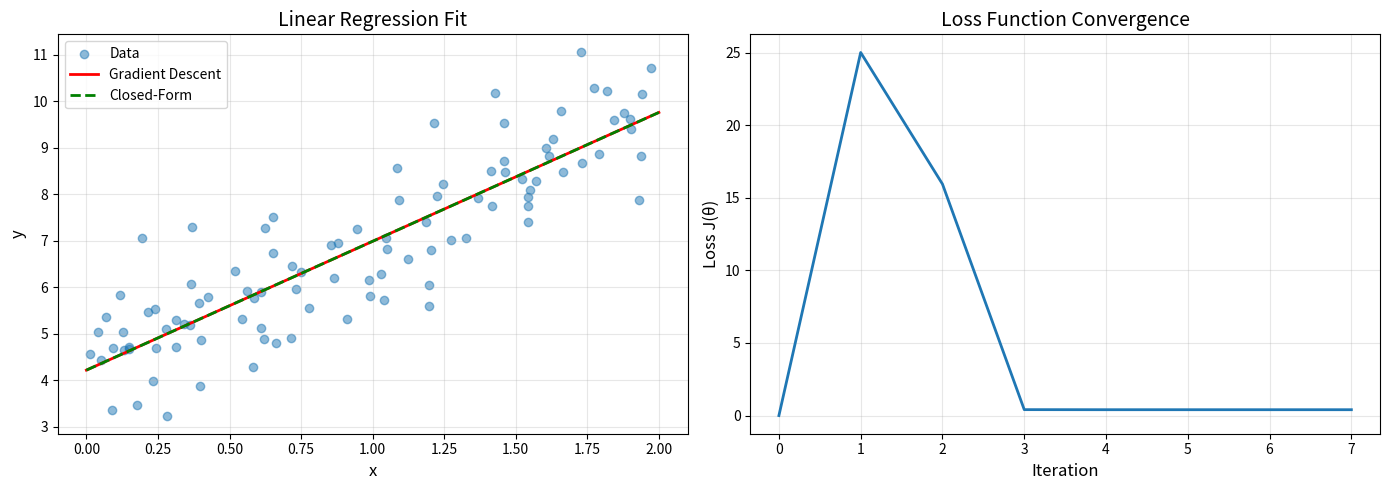

Recreate this plot in Python.
import matplotlib.pyplot as plt
import numpy as np
import logging
from tqdm import tqdm

logging.basicConfig(level=logging.INFO)
logger = logging.getLogger(__name__)


class LinearRegressionGD:
    """Linear Regression using Batch Gradient Descent"""

    def __init__(
        self,
        learning_rate=0.01,
        num_iterations=1000,
        tolerance=1e-6,
        verbose=True,
    ):
        self.learning_rate = learning_rate
        self.num_iterations = num_iterations
        self.tolerance = tolerance
        self.verbose = verbose
        self.theta = None
        self.loss_history = [0.0]

    def _compute_loss(self, X, y, theta):
        """Compute MSE loss"""
        m = len(y)
        predictions = X @ theta
        return (1 / (2 * m)) * np.sum((predictions - y) ** 2)

    def _compute_gradient(self, X, y, theta):
        m = len(y)
        predictions = X @ theta
        gradient = (1 / m) * X.T @ (predictions - y)
        return gradient

    def fit(self, X, y):
        _, d = X.shape
        X_with_intercept = (
            np.ones((X.shape[0], 1))
            if X.shape[1] == 0
            else np.column_stack([np.ones(X.shape[0]), X])
        )
        self.theta = np.zeros(d + 1, dtype=np.float64)
        self.loss_history.append(
            self._compute_loss(X_with_intercept, y, self.theta)
        )
        is_finalized = False
        for idx in tqdm(range(self.num_iterations)):
            gradient = self._compute_gradient(X_with_intercept, y, self.theta)
            self._update_theta(gradient)
            if not (idx % 100):
                if self.verbose:
                    logger.info("Theta: %.02f", self.theta)
                else:
                    logger.debug("Theta: %.02f", self.theta)
                self.loss_history.append(
                    self._compute_loss(X_with_intercept, y, self.theta)
                )
                is_finalized = (np.abs(sum(gradient)) < self.tolerance) or (
                    (idx > 1)
                    and (
                        np.abs(self.loss_history[-1] - self.loss_history[-2])
                        < self.tolerance
                    )
                )
                if is_finalized:
                    break

    def _update_theta(self, gradient) -> None:
        self.theta = self.theta - self.learning_rate * gradient

    def predict(self, X):
        X_with_intercept = (
            np.ones((X.shape[0], 1))
            if X.shape[1] == 0
            else np.column_stack([np.ones(X.shape[0]), X])
        )
        return X_with_intercept @ self.theta

    def plot_loss_history(self):
        """Plot the loss function over iterations"""
        plt.figure(figsize=(10, 6))
        plt.plot(self.loss_history, linewidth=2)
        plt.xlabel("Iteration", fontsize=12)
        plt.ylabel("Loss J(θ)", fontsize=12)
        plt.title("Loss Function vs. Iteration", fontsize=14)
        plt.grid(True, alpha=0.3)
        plt.show()


if __name__ == "__main__":
    # Generate synthetic data
    np.random.seed(42)
    m = 100  # number of samples
    X = 2 * np.random.rand(m, 1)
    y = 4 + 3 * X.squeeze() + np.random.randn(m)  # y = 4 + 3x + noise

    # Fit using gradient descent
    model_gd = LinearRegressionGD(
        learning_rate=0.1, num_iterations=1000, verbose=True
    )
    model_gd.fit(X, y)

    # Compare with closed-form solution
    X_with_intercept = np.column_stack([np.ones(m), X])
    theta_closed_form = (
        np.linalg.inv(X_with_intercept.T @ X_with_intercept)
        @ X_with_intercept.T
        @ y
    )

    print("\nGradient Descent Solution:")
    print(f"θ₀ (intercept) = {model_gd.theta[0]:.4f}")
    print(f"θ₁ (slope) = {model_gd.theta[1]:.4f}")

    print("\nClosed-Form Solution:")
    print(f"θ₀ (intercept) = {theta_closed_form[0]:.4f}")
    print(f"θ₁ (slope) = {theta_closed_form[1]:.4f}")

    # Plot results
    fig, (ax1, ax2) = plt.subplots(1, 2, figsize=(14, 5))
    # Plot data and fitted line
    ax1.scatter(X, y, alpha=0.5, label="Data")
    X_plot = np.array([[0], [2]])
    y_pred_gd = model_gd.predict(X_plot)
    ax1.plot(X_plot, y_pred_gd, "r-", linewidth=2, label="Gradient Descent")
    ax1.plot(
        X_plot,
        [theta_closed_form[0], theta_closed_form[0] + 2 * theta_closed_form[1]],
        "g--",
        linewidth=2,
        label="Closed-Form",
    )
    ax1.set_xlabel("x", fontsize=12)
    ax1.set_ylabel("y", fontsize=12)
    ax1.set_title("Linear Regression Fit", fontsize=14)
    ax1.legend()
    ax1.grid(True, alpha=0.3)

    # Plot loss history
    ax2.plot(model_gd.loss_history, linewidth=2)
    ax2.set_xlabel("Iteration", fontsize=12)
    ax2.set_ylabel("Loss J(θ)", fontsize=12)
    ax2.set_title("Loss Function Convergence", fontsize=14)
    ax2.grid(True, alpha=0.3)

    plt.tight_layout()
    plt.show()
